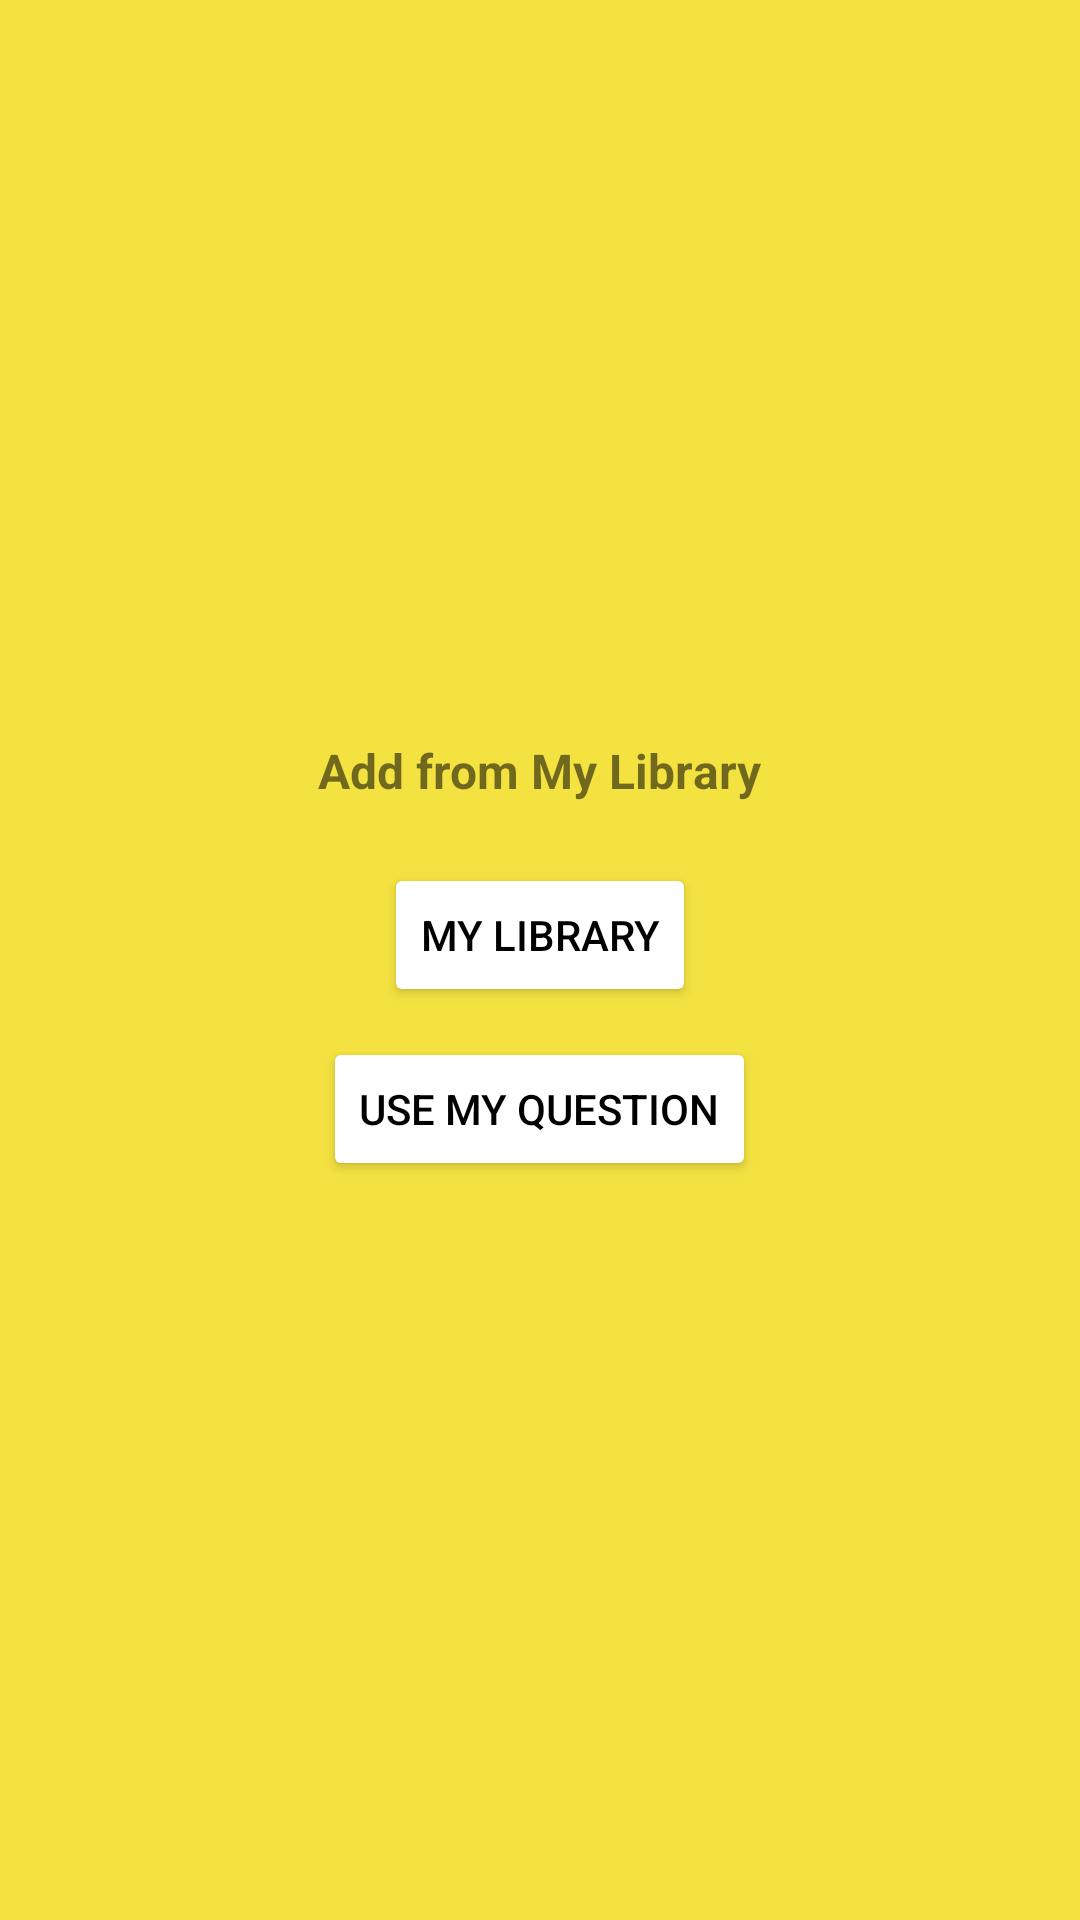

Reconstruct the res/layout file that produces this screen, plus the resources it refers to.
<!-- AndroidManifest.xml: application theme Theme.Jackett -->
<!-- res/layout/my_library.xml -->
<?xml version="1.0" encoding="utf-8"?>
<androidx.constraintlayout.widget.ConstraintLayout xmlns:android="http://schemas.android.com/apk/res/android"
    android:layout_width="wrap_content"
    android:layout_height="200dp"
   android:background="#F4E241"
    app:cardCornerRadius="5dp"
    android:layout_margin="10dp"
   app:cardUseCompatPadding="true"
    android:padding="20dp"
    xmlns:app="http://schemas.android.com/apk/res-auto">

    <LinearLayout
        android:gravity="center"
        android:layout_width="match_parent"
        android:layout_height="match_parent"
        android:orientation="vertical">
        <TextView
            android:textSize="16sp"
            android:textStyle="bold"
            android:layout_width="wrap_content"
            android:layout_height="wrap_content"
            android:text="Add from My Library"/>

        <Button
            android:id="@+id/myLibrary"
            android:backgroundTint="@color/white"
            android:textColor="@color/black"
            android:layout_marginTop="20dp"
            android:layout_width="wrap_content"
            android:layout_height="wrap_content"
            android:text="My Library"/>

        <Button
            android:id="@+id/uMQ"
            android:backgroundTint="@color/white"
            android:textColor="@color/black"
            android:layout_marginTop="10dp"
            android:layout_width="wrap_content"
            android:layout_height="wrap_content"
            android:text="Use My Question"/>

    </LinearLayout>

</androidx.constraintlayout.widget.ConstraintLayout>
<!-- resources referenced by this layout -->
<resources>
  <color name="black">#FF000000</color>
  <color name="white">#FFFFFFFF</color>
  <style name="Theme.Jackett" parent="Theme.MaterialComponents.DayNight.DarkActionBar">
          
          <item name="colorPrimary">@color/purple_500</item>
          <item name="colorPrimaryVariant">@color/purple_700</item>
          <item name="colorOnPrimary">@color/white</item>
          
          <item name="colorSecondary">@color/teal_200</item>
          <item name="colorSecondaryVariant">@color/teal_700</item>
          <item name="colorOnSecondary">@color/black</item>
          
          <item name="android:statusBarColor" tools:targetApi="l">?attr/colorPrimaryVariant</item>
          
      </style>
  <color name="purple_500">#FF6200EE</color>
  <color name="purple_700">#FF3700B3</color>
  <color name="teal_200">#FF03DAC5</color>
  <color name="teal_700">#FF018786</color>
</resources>
